6-way image classification set "OneboardShapeDataset" from GitHub (timonharz/OneboardShapeDataset); label vocabulary: ellipse, line, parallelogram, pentagon, rectangle, trapezoid.

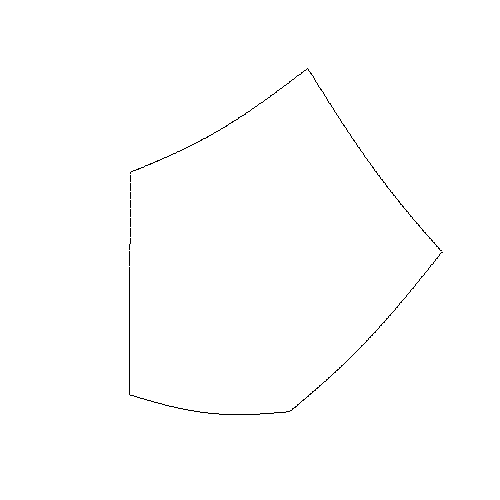
Label: pentagon

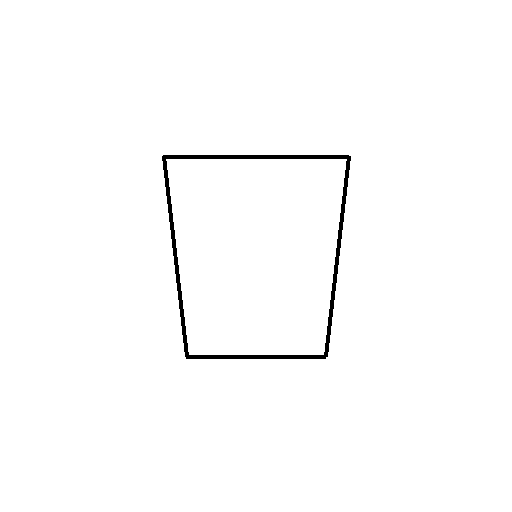
Label: trapezoid

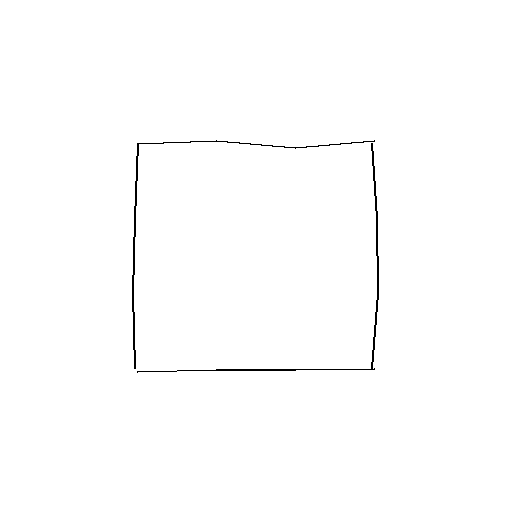
Label: rectangle

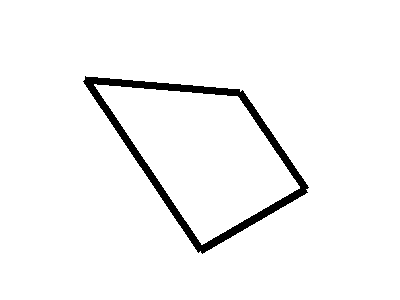
Label: parallelogram

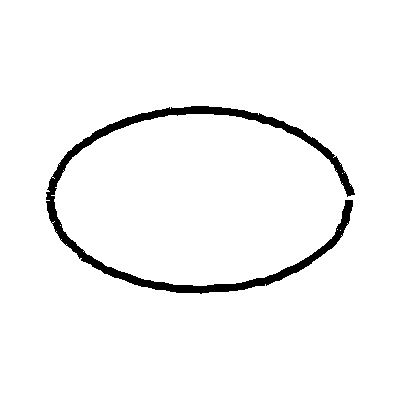
Label: ellipse

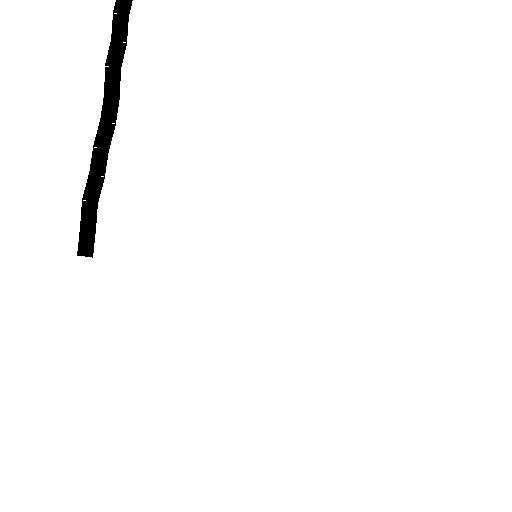
Label: line
